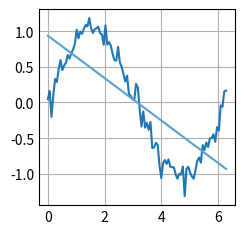

Generate this figure with matplotlib:
import matplotlib.pyplot as plt
import numpy as np

plt.style.use("_mpl-gallery")


def generate_data(num):
    x = np.linspace(0, 2 * np.pi, num=num)
    y = np.sin(x) + np.random.normal(loc=0, scale=0.1, size=num)
    return (x, y)


def fit_poly(x_train, y_train, k=1):
    assert k == 1
    # create design matrix X with added ones
    X = np.stack((x_train, np.ones_like(x_train)), axis=1)

    # compute weight matrix from formula
    W = y_train @ X @ np.linalg.inv((np.transpose(X) @ X))
    return W


def mse_poly(x, y, W):
    pass


def create_polynomial(W):
    return lambda x: sum(w * pow(x, n) for n, w in enumerate(reversed(W)))


def main():
    # generate training and test data
    x_training_data, y_training_data = generate_data(100)
    x_test_data, y_test_data = generate_data(10)

    W = fit_poly(x_training_data, y_training_data)
    print(W)

    x_fitted_data = np.linspace(0, 2 * np.pi, 30)
    fitted_polynomial = create_polynomial(W)
    y_fitted_data = fitted_polynomial(x_fitted_data)

    # plot
    fig, ax = plt.subplots()

    ax.plot(x_training_data, y_training_data)
    ax.plot(x_fitted_data, y_fitted_data)

    # ax.set(xlim=(0, 2 * np.pi), ylim=(1.5, 1.5))

    plt.show()


if __name__ == "__main__":
    main()
